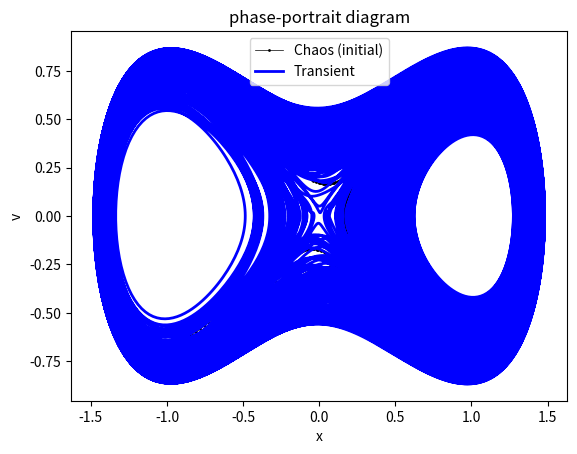

This figure's Python source:
# -*- coding: utf-8 -*-
"""
Created on Fri Apr 19 18:14:20 2019
[redacted]
"""

# reference: https://galileo-unbound.blog/2019/03/20/georg-duffing-and-his-equation/
import numpy as np
from scipy import integrate
from matplotlib import pyplot as plt

# numerical method to solve Duffing Equation 
# using built-in odeint in scipy.integrate package
# this uses conventional LSODA method, for integrating 1st order diffEq
plt.close('all')
alpha = -1
beta = 1
gamma = 0.05
delta = 0
w = 1.4

def duff(r, t):
    x, v, z = r
    fx = v
    fv = gamma*np.cos(w*t) - alpha*x - beta*x**3 - delta*v
    ftheta = w
    return[fx,fv,ftheta]
                

# initial conditions
#x, v, theta
r = [0, 0, 1.4]

# Settle-down Solve for the trajectories
T = 2*np.pi/w
t1 = np.linspace(0, 2000, 40000)
x1 = integrate.odeint(duff, r, t1)
# take the most accurate values (at the end)
x0 = x1[len(x1)-1,:]

num = 400000
t2 = np.linspace(1,20000,num)
x2 = integrate.odeint(duff, x0, t2)

xs = x2[:,0]
vs = x2[:,1]
#thetas = x2[:,2]
    
plt.figure()
# chaotic
lines1 = plt.plot(xs[1:2000],vs[1:2000],'ko-',ms=1, label='Chaos (initial)')
# transient
lines2 = plt.plot(xs[int(num*0.8):num],vs[int(num*0.8):num],'b-',ms=1, label='Transient')
plt.xlabel('x')
plt.ylabel('v')
plt.title('phase-portrait diagram')
plt.setp(lines1, linewidth=0.5)
plt.setp(lines2, linewidth=2)
plt.legend()
plt.show()

#plt.savefig('Duffing')